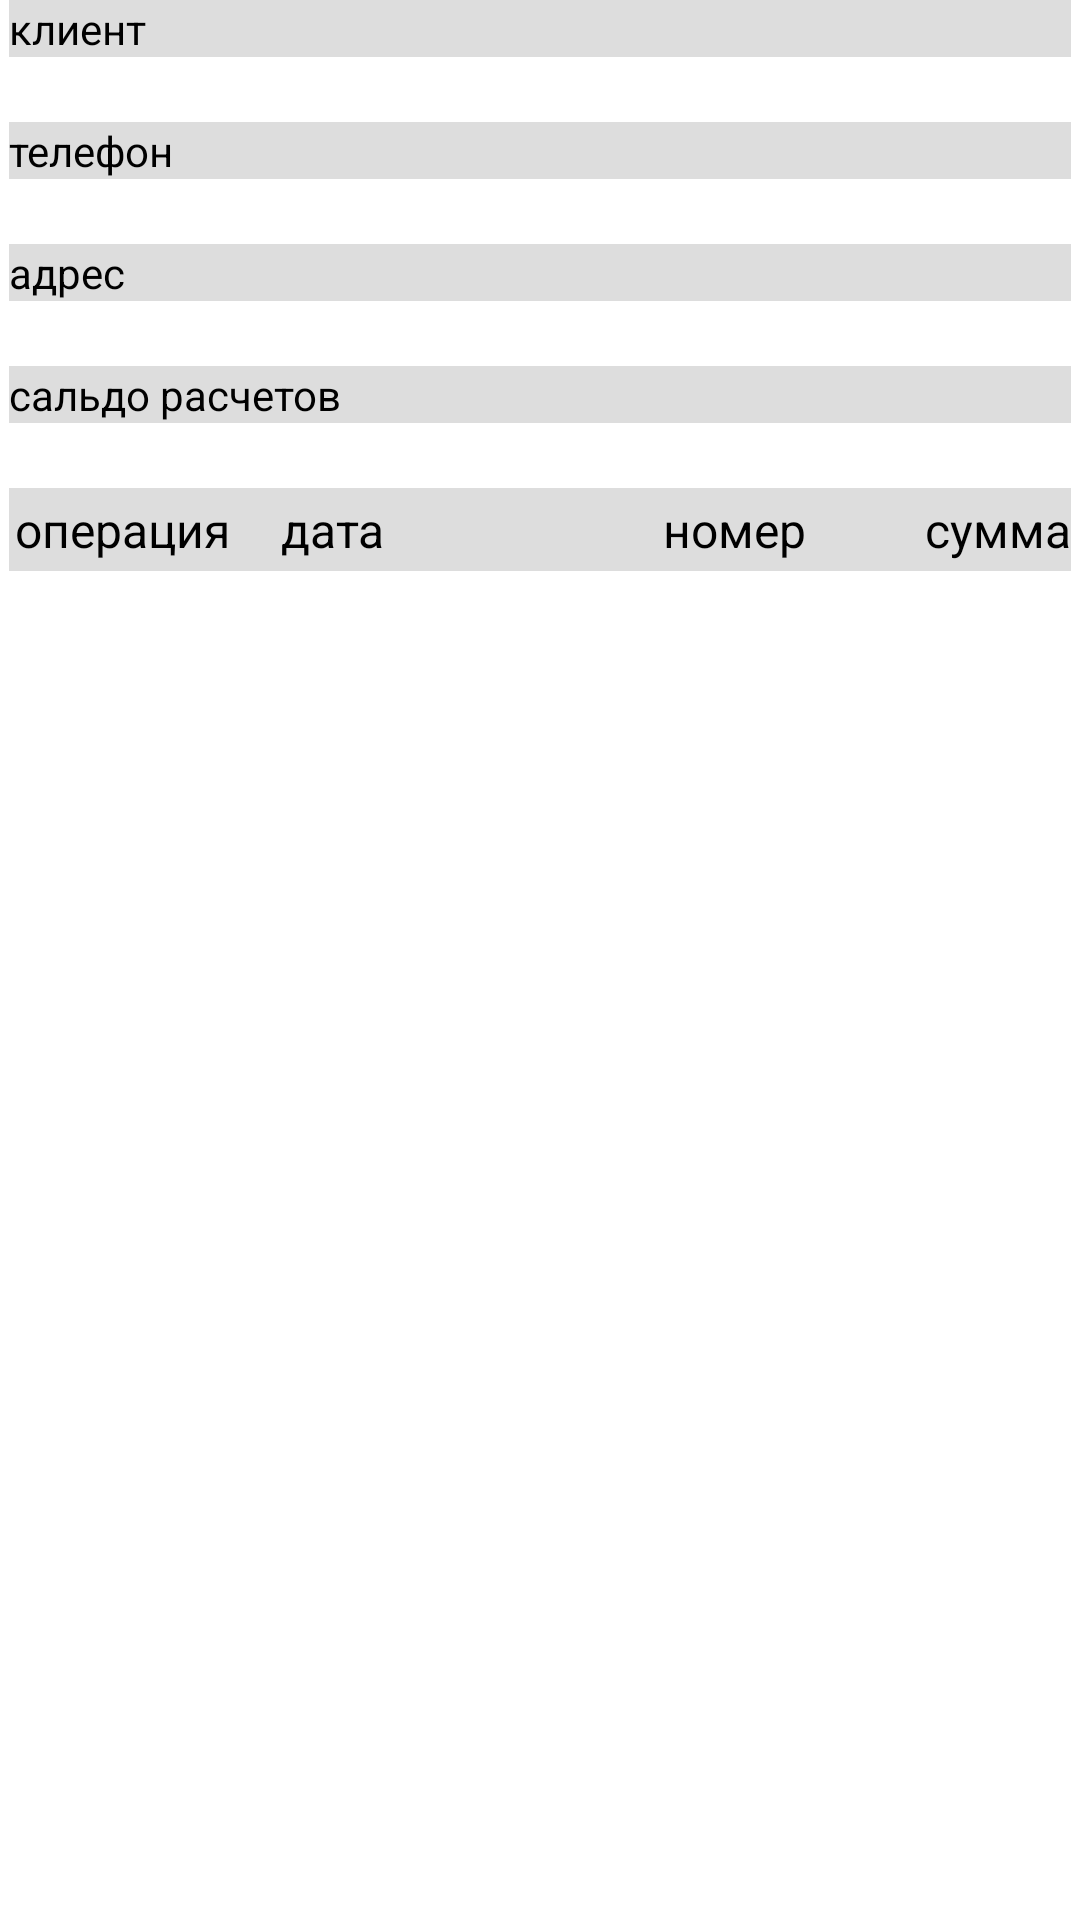

Android layout source for this screen:
<!-- AndroidManifest.xml: application theme AppTheme.Medium -->
<!-- res/layout/activity_cltview.xml -->
<?xml version="1.0" encoding="utf-8"?>
<LinearLayout xmlns:android="http://schemas.android.com/apk/res/android"
    android:layout_width="match_parent"
    android:layout_height="match_parent"
    android:orientation="vertical"
    android:id="@+id/ly_cltView">

    <LinearLayout
        android:layout_width="match_parent"
        android:layout_height="wrap_content"
        android:layout_marginLeft="3dp"
        android:layout_marginRight="3dp"
        android:orientation="vertical"
        android:id="@+id/ly_cltViewHdr">

        <TextView
            android:id="@+id/tv_cltview_lclt_name"
            style="?textLabel"
            android:layout_width="match_parent"
            android:layout_height="wrap_content"
            android:background="@color/background_main"
            android:text="@string/report_cltview_clt" />

        <TextView
            android:id="@+id/et_cltview_clt_name"
            style="?textMedium"
            android:layout_width="match_parent"
            android:layout_height="wrap_content"
            android:clickable="false"
            android:ems="10"
            android:enabled="false"
            android:focusable="false"
            android:focusableInTouchMode="false"
            android:selectAllOnFocus="false" />

        <TextView
            android:id="@+id/tv_cltview_clt_phone"
            style="?textLabel"
            android:layout_width="match_parent"
            android:layout_height="wrap_content"
            android:background="@color/background_main"
            android:text="@string/report_cltview_phone" />

        <TextView
            android:id="@+id/et_cltview_clt_phone"
            style="?textMedium"
            android:layout_width="match_parent"
            android:layout_height="wrap_content"
            android:ems="10"
            android:enabled="false"
            android:focusable="false"
            android:focusableInTouchMode="false" />

        <TextView
            android:id="@+id/tv_cltview_clt_addr"
            style="?textLabel"
            android:layout_width="match_parent"
            android:layout_height="wrap_content"
            android:background="@color/background_main"
            android:text="@string/report_cltview_addr" />

        <TextView
            android:id="@+id/et_cltview_clt_addr"
            style="?textMedium"
            android:layout_width="match_parent"
            android:layout_height="wrap_content"
            android:ems="10"
            android:enabled="false"
            android:focusable="false"
            android:focusableInTouchMode="false" />

        <TextView
            android:id="@+id/tv_cltview_lclt_saldo"
            style="?textLabel"
            android:layout_width="match_parent"
            android:layout_height="wrap_content"
            android:background="@color/background_main"
            android:text="@string/report_cltview_saldo" />

        <TextView
            android:id="@+id/et_cltview_clt_saldo"
            style="?textMedium"
            android:layout_width="match_parent"
            android:layout_height="wrap_content"
            android:ems="10"
            android:enabled="false"
            android:focusable="false"
            android:focusableInTouchMode="false" />

        <LinearLayout
            android:layout_width="match_parent"
            android:layout_height="wrap_content"
            android:background="@color/background_main"
            android:orientation="horizontal">

            <TextView
                android:id="@+id/tv1"
                style="?textMedium"
                android:layout_width="match_parent"
                android:layout_height="wrap_content"
                android:layout_marginBottom="3dp"
                android:layout_marginLeft="2dp"
                android:layout_marginTop="3dp"
                android:layout_weight="10"
                android:text="@string/report_cltview_oper" />

            <TextView
                android:id="@+id/tv2"
                style="?textMedium"
                android:layout_width="match_parent"
                android:layout_marginBottom="3dp"
                android:layout_marginLeft="2dp"
                android:layout_marginTop="3dp"
                android:layout_weight="10"
                android:text="@string/report_cltview_date" />

            <TextView
                android:id="@+id/tv3"
                style="?textMedium"
                android:layout_width="match_parent"
                android:layout_marginBottom="3dp"
                android:layout_marginTop="3dp"
                android:layout_weight="10"
                android:gravity="right"
                android:text="@string/report_opl_name" />

            <TextView
                android:id="@+id/tv4"
                style="?textMedium"
                android:layout_width="match_parent"
                android:layout_marginBottom="3dp"
                android:layout_marginTop="3dp"
                android:layout_weight="10"
                android:gravity="right"
                android:text="@string/report_cltview_sum" />
        </LinearLayout>
    </LinearLayout>

    <ListView
        android:id="@+id/list"
        android:layout_width="match_parent"
        android:layout_height="wrap_content"
        android:clickable="true" />
</LinearLayout>
<!-- resources referenced by this layout -->
<resources>
  <color name="background_main">#dddddd</color>
  <string name="report_cltview_addr">адрес</string>
  <string name="report_cltview_clt">клиент</string>
  <string name="report_cltview_date">дата</string>
  <string name="report_cltview_oper">операция</string>
  <string name="report_cltview_phone">телефон</string>
  <string name="report_cltview_saldo">сальдо расчетов</string>
  <string name="report_cltview_sum">сумма</string>
  <string name="report_opl_name">номер</string>
  <style name="AStyle_tv_Small_1" parent="AStyle_tv_Small">
          <item name="android:textSize">14sp</item>
      </style>
  <style name="AStyle_tv_Medium_1" parent="AStyle_tv_Medium">
          <item name="android:textSize">16sp</item>
      </style>
  <style name="AStyle_tv_Large_1" parent="AStyle_tv_Large">
          <item name="android:textSize">20sp</item>
      </style>
  <style name="AStyle_tv_Title_1" parent="AStyle_tv_Title">
          <item name="android:textSize">24sp</item>
      </style>
  <style name="AStyle_tv_Label_1" parent="AStyle_tv_Label">
          <item name="android:textSize">14sp</item>
      </style>
  <style name="AStyle_et_1" parent="AStyle_et">
          <item name="android:textSize">16sp</item>
      </style>
  <style name="AStyle_tv_TableHeader_1" parent="AStyle_tv_Small_1">
          <item name="android:background">@color/background_main</item>
          <item name="android:padding">4dp</item>
      </style>
  <style name="AStyle_tv_Small" parent="AppTheme">
          <item name="android:layout_width">wrap_content</item>
          <item name="android:layout_height">wrap_content</item>
          <item name="android:textColor">@color/color_output</item>
      </style>
  <style name="AStyle_tv_Medium" parent="AppTheme">
          <item name="android:layout_width">wrap_content</item>
          <item name="android:layout_height">wrap_content</item>
          <item name="android:textColor">@color/color_output</item>
      </style>
  <style name="AStyle_tv_Large" parent="AppTheme">
          <item name="android:layout_width">wrap_content</item>
          <item name="android:layout_height">wrap_content</item>
          <item name="android:textColor">@color/color_output</item>
      </style>
  <style name="AStyle_tv_Title" parent="AppTheme">
          <item name="android:layout_width">wrap_content</item>
          <item name="android:layout_height">wrap_content</item>
          <item name="android:textColor">@color/colorHeaderTitle</item>
          <item name="android:layout_marginRight">2dp</item>
      </style>
  <style name="AStyle_tv_Label" parent="AppTheme">
          <item name="android:layout_width">wrap_content</item>
          <item name="android:layout_height">wrap_content</item>
          <item name="android:gravity">left</item>
          <item name="android:textColor">@color/color_output</item>
      </style>
  <style name="AStyle_et" parent="AppTheme">
          <item name="android:textColor">@color/color_input</item>
          <item name="android:layout_width">wrap_content</item>
          <item name="android:layout_height">wrap_content</item>
          <item name="android:colorBackground">@color/color_input_background</item>
      </style>
  <color name="color_output">@android:color/black</color>
  <color name="colorHeaderTitle">#FFFFFF</color>
  <color name="color_input">#0038b5</color>
  <color name="color_input_background">#cce5ff</color>
  <color name="colorPrimary">#000000</color>
  <color name="colorPrimaryDark">#303F9F</color>
  <color name="colorAccent">#2c6e8c</color>
  <color name="white">#ffffff</color>
  <!-- drawable list_item_nav_bar (drawable) -->
  <shape xmlns:android="http://schemas.android.com/apk/res/android"
      android:shape="rectangle" >
      <gradient
          android:startColor="#FFFFFF"
          android:centerColor="#e2f2ff"
          android:endColor="#e9ffed"
          android:type="linear"
          android:angle="135"/>
  </shape>
  <color name="color_list_pressed">#c8fcfc</color>
  <color name="color_list_normal">#ffffff</color>
</resources>
